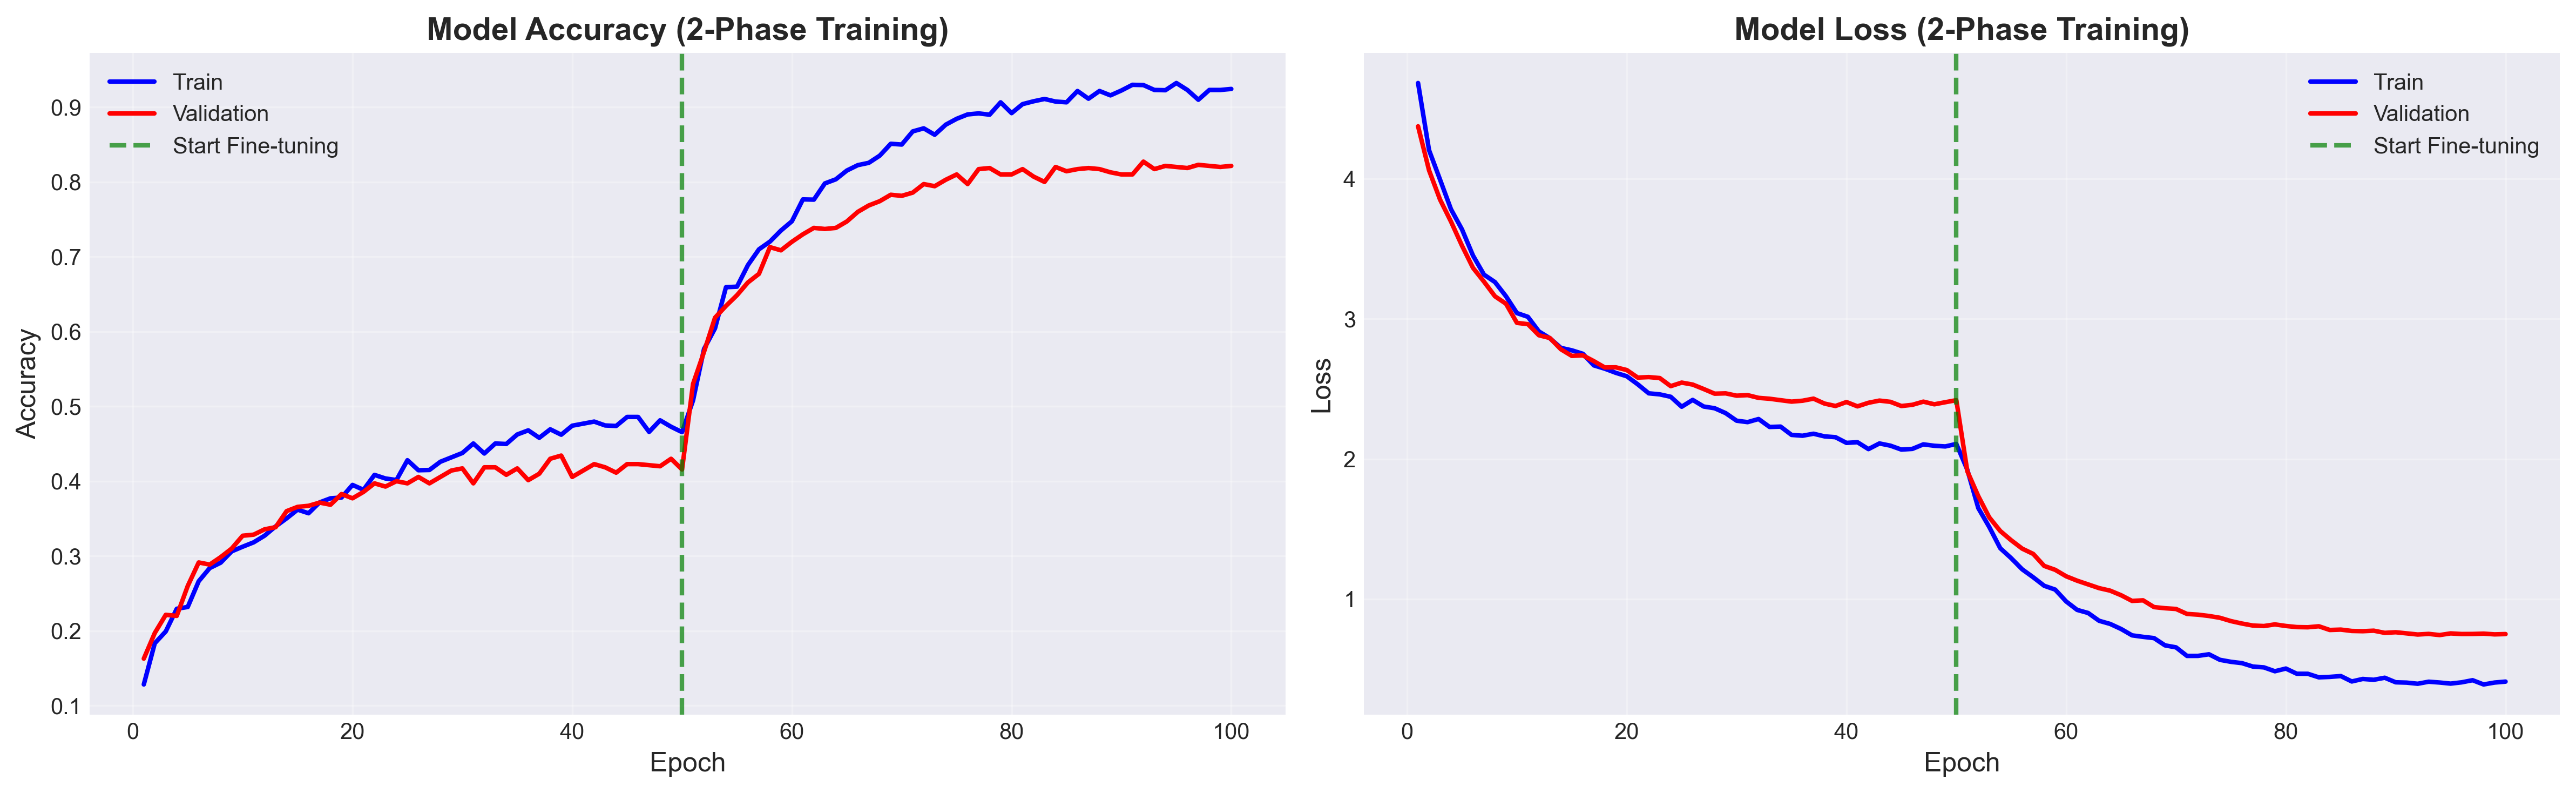

The file beside this chart, header and first rows:
train_loss, train_acc, val_loss, val_acc
4.683, 0.1284, 4.374, 0.1629
4.204, 0.1834, 4.06, 0.1971
3.994, 0.1992, 3.851, 0.2214
3.782, 0.2295, 3.694, 0.22
3.638, 0.2319, 3.522, 0.26
3.452, 0.2663, 3.364, 0.2914
3.316, 0.2839, 3.266, 0.2886
3.263, 0.2911, 3.161, 0.2986
3.162, 0.3063, 3.108, 0.31
3.042, 0.3125, 2.972, 0.3271
3.015, 0.3183, 2.962, 0.3286
2.911, 0.3273, 2.883, 0.3357
2.862, 0.3396, 2.864, 0.3386
2.793, 0.3503, 2.783, 0.36
2.776, 0.362, 2.736, 0.3657
2.751, 0.3572, 2.74, 0.3671
2.668, 0.3716, 2.699, 0.3714
2.645, 0.3772, 2.654, 0.3686
2.615, 0.3782, 2.655, 0.3829
2.591, 0.395, 2.635, 0.3771
2.533, 0.3885, 2.581, 0.3857
2.469, 0.4085, 2.585, 0.3971
2.462, 0.4036, 2.578, 0.3929
2.444, 0.4016, 2.52, 0.4
2.373, 0.4281, 2.546, 0.3971
2.422, 0.4147, 2.532, 0.4057
2.375, 0.415, 2.5, 0.3971
2.363, 0.426, 2.467, 0.4057
2.328, 0.4319, 2.469, 0.4143
2.274, 0.4377, 2.452, 0.4171
2.264, 0.4504, 2.456, 0.3971
2.286, 0.437, 2.437, 0.4186
2.229, 0.4504, 2.43, 0.4186
2.232, 0.4498, 2.42, 0.4086
2.172, 0.4625, 2.41, 0.4171
2.167, 0.468, 2.416, 0.4014
2.181, 0.458, 2.431, 0.41
2.162, 0.4694, 2.396, 0.43
2.156, 0.4621, 2.379, 0.4343
2.116, 0.4742, 2.407, 0.4057
2.12, 0.4769, 2.376, 0.4143
2.071, 0.4797, 2.402, 0.4229
2.112, 0.4745, 2.417, 0.4186
2.096, 0.4738, 2.408, 0.4114
2.068, 0.4859, 2.379, 0.4229
2.073, 0.4859, 2.387, 0.4229
2.105, 0.4659, 2.41, 0.4214
2.095, 0.4814, 2.391, 0.42
2.09, 0.4728, 2.406, 0.43
2.108, 0.4656, 2.42, 0.4157
1.924, 0.5079, 1.914, 0.53
1.651, 0.5767, 1.736, 0.5729
1.515, 0.6043, 1.584, 0.6186
1.364, 0.6593, 1.487, 0.6343
1.293, 0.66, 1.421, 0.6486
1.213, 0.6889, 1.361, 0.6657
1.157, 0.7099, 1.324, 0.6771
1.096, 0.7202, 1.238, 0.7129
1.069, 0.735, 1.21, 0.7086
0.9844, 0.7474, 1.164, 0.72
... 40 more rows
